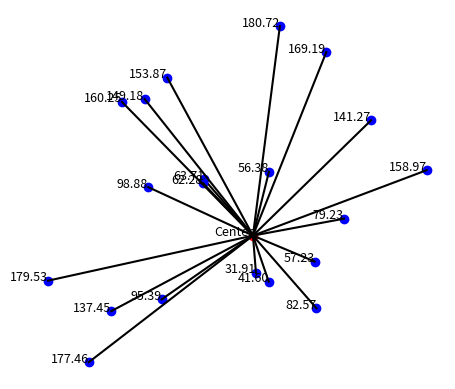

Reproduce this figure in Python.
import matplotlib.pyplot as plt
import numpy as np

radius=dict()
class Node:
    def __init__(self, id, x, y, distance,value):
        self.id = id
        self.x = x
        self.y = y
        self.distance = distance
        self.value = value
        self.children = []

def add_node(graph, parent_id, distance,i):

    # for now we are adding all the new nodes with parent_id 0 but we need to optimize to save space by connecting it with nearest node with distance closer to center or its parent

    parent_node = graph[parent_id]
    
    # Calculate the angle from the center to the center node for now i have used random 0 to 360
    angle = np.random.uniform(0, 2 * np.pi)
    while angle in radius[distance]:    
        angle = np.random.uniform(0, 2 * np.pi)
    radius[distance].append(angle)
    # dictionary[0].append(angle)


    # Place the new node at the specified distance from the center node along the calculated angle
    new_x = parent_node.x + distance * np.cos(angle)
    new_y = parent_node.y + distance * np.sin(angle)
    value=65
    new_node_id = len(graph)
    new_node = Node(new_node_id, new_x, new_y, distance,value)
    graph[new_node_id] = new_node
    parent_node.children.append(new_node)
    return new_node_id

producing_areas=[]

def count_starvation(graph):
    for node in graph.values():
        if node.value<=20:
            producing_areas.append(node)

def print_producing_areas(areas):
    for area in areas:
        print(f'{str(area.id)+" "+str(area.value)}')


def draw_graph(graph):
    fig, ax = plt.subplots()
    
    for node in graph.values():
        if node.id == 0:
            ax.plot(node.x, node.y, 'ro')  # Central node
            ax.text(node.x, node.y, 'Center', fontsize=9, ha='right')
        else:
            ax.plot(node.x, node.y, 'bo')  # Other nodes
            ax.text(node.x, node.y, f'{node.distance:.2f}', fontsize=9, ha='right')
            parent_id = next(key for key, val in graph.items() if node in val.children)
            parent_node = graph[parent_id]
            # since we are storing x,y for all from centre itself we can also decrease it by just keeping record of parent_node and distance from it but here we are drawing line from parent_node x,y to node x,y
            ax.plot([parent_node.x, node.x], [parent_node.y, node.y], 'k-')
    
    ax.set_aspect('equal')
    plt.axis('off')
    plt.show()

# Initialize graph with the central node
# for now i have initialized food quantity as 10
graph = {0: Node(0, 0, 0, 0,65)}

# taken 10 nodes in the area of circle
# num_initial_nodes = 10
# initial_distances = [5, 7, 10, 6, 9, 8, 7, 10, 6, 8]

# Add initial nodes from the central node
# for now i am using loop to create new as nodes as much as i like with the same distance multiplied by range of random number between (index-1 to index) of loop which creates 
maxdist=1
# dictionary[0]=dict()
for i in range(1,3):
    # temp=dict()
    # dictionary[i-1]=temp
    dist=maxdist
    for j in range(10):
        distance=np.random.uniform(dist+30,dist+100)
        if distance not in radius:
            radius[distance]=[]

        add_node(graph, 0,distance,i-1)
        if distance>maxdist:
            maxdist=distance
        

count_starvation(graph)
print_producing_areas(producing_areas)
# Draw the graph
draw_graph(graph)
